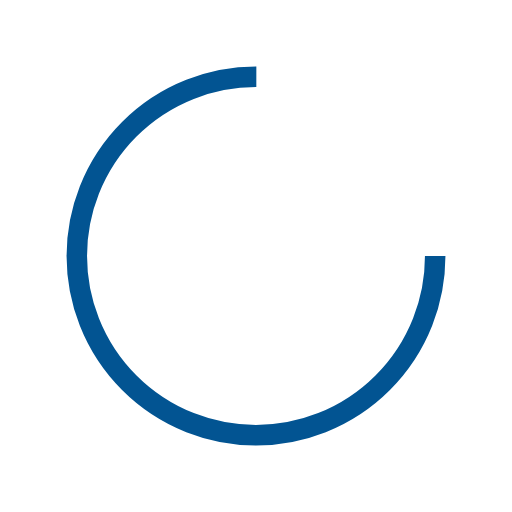
t = 0.00 s
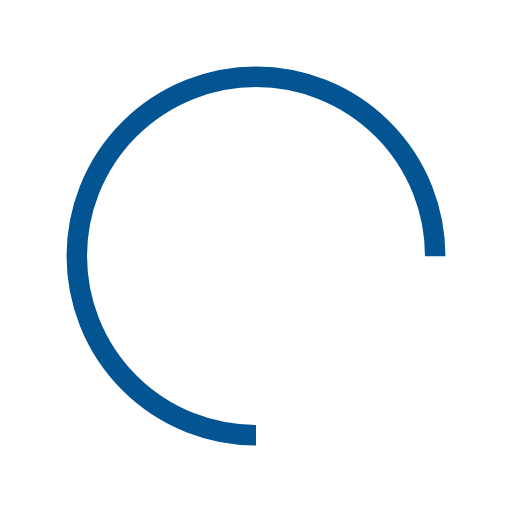
t = 0.25 s
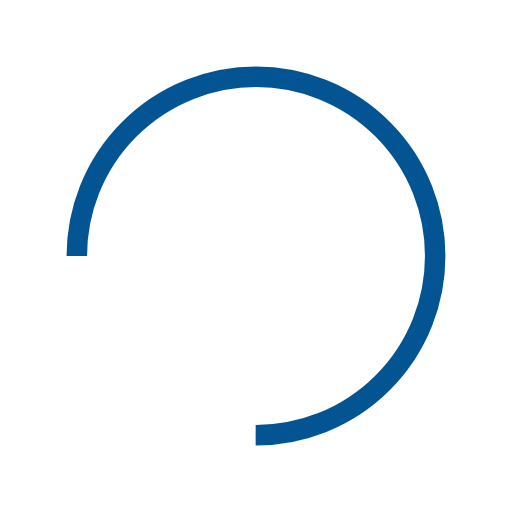
t = 0.50 s
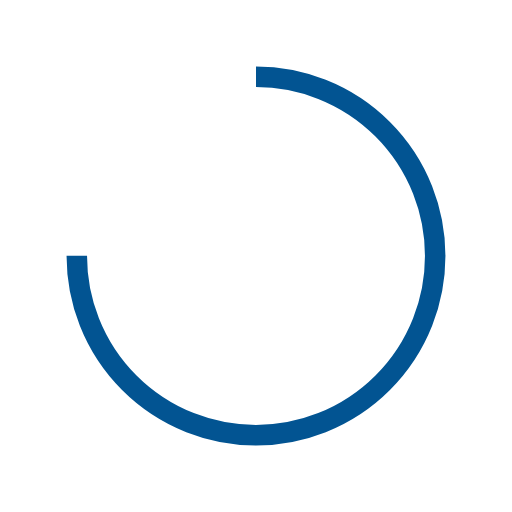
t = 0.75 s

The animated SVG that drew these frames (rendered in a browser with its animation timeline set to each time). Animation: 1 SMIL element (animateTransform=1); one cycle of 1.00 s, repeats indefinitely.

<?xml version="1.0" encoding="utf-8"?>
<svg xmlns="http://www.w3.org/2000/svg" xmlns:xlink="http://www.w3.org/1999/xlink" style="margin: auto; background: none; display: block; shape-rendering: auto;" width="30px" height="30px" viewBox="0 0 100 100" preserveAspectRatio="xMidYMid">
<circle cx="50" cy="50" fill="none" stroke="#025492" stroke-width="4" r="35" stroke-dasharray="164.93361431346415 56.97787143782138">
  <animateTransform attributeName="transform" type="rotate" repeatCount="indefinite" dur="1s" values="0 50 50;360 50 50" keyTimes="0;1"></animateTransform>
</circle>
<!-- [ldio] generated by https://loading.io/ --></svg>